The GitHub repository Youngjincha/HQCNN_Crack62K contains a labelled image folder "Data" with 2 categories: crack, concrete surface. Examples follow, each with its label.

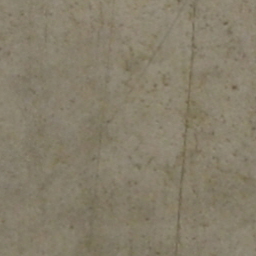
Label: concrete surface

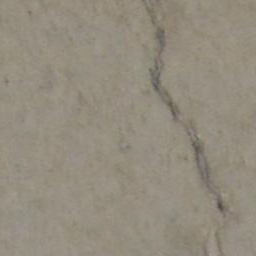
Label: crack

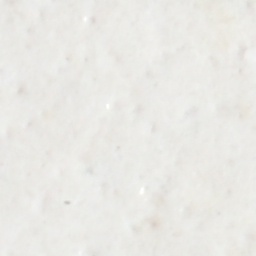
Label: concrete surface

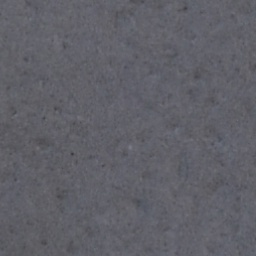
Label: concrete surface

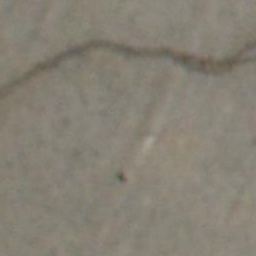
Label: crack

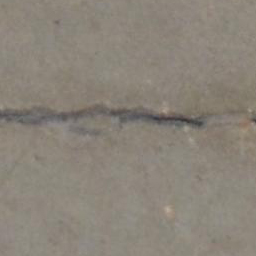
Label: crack
